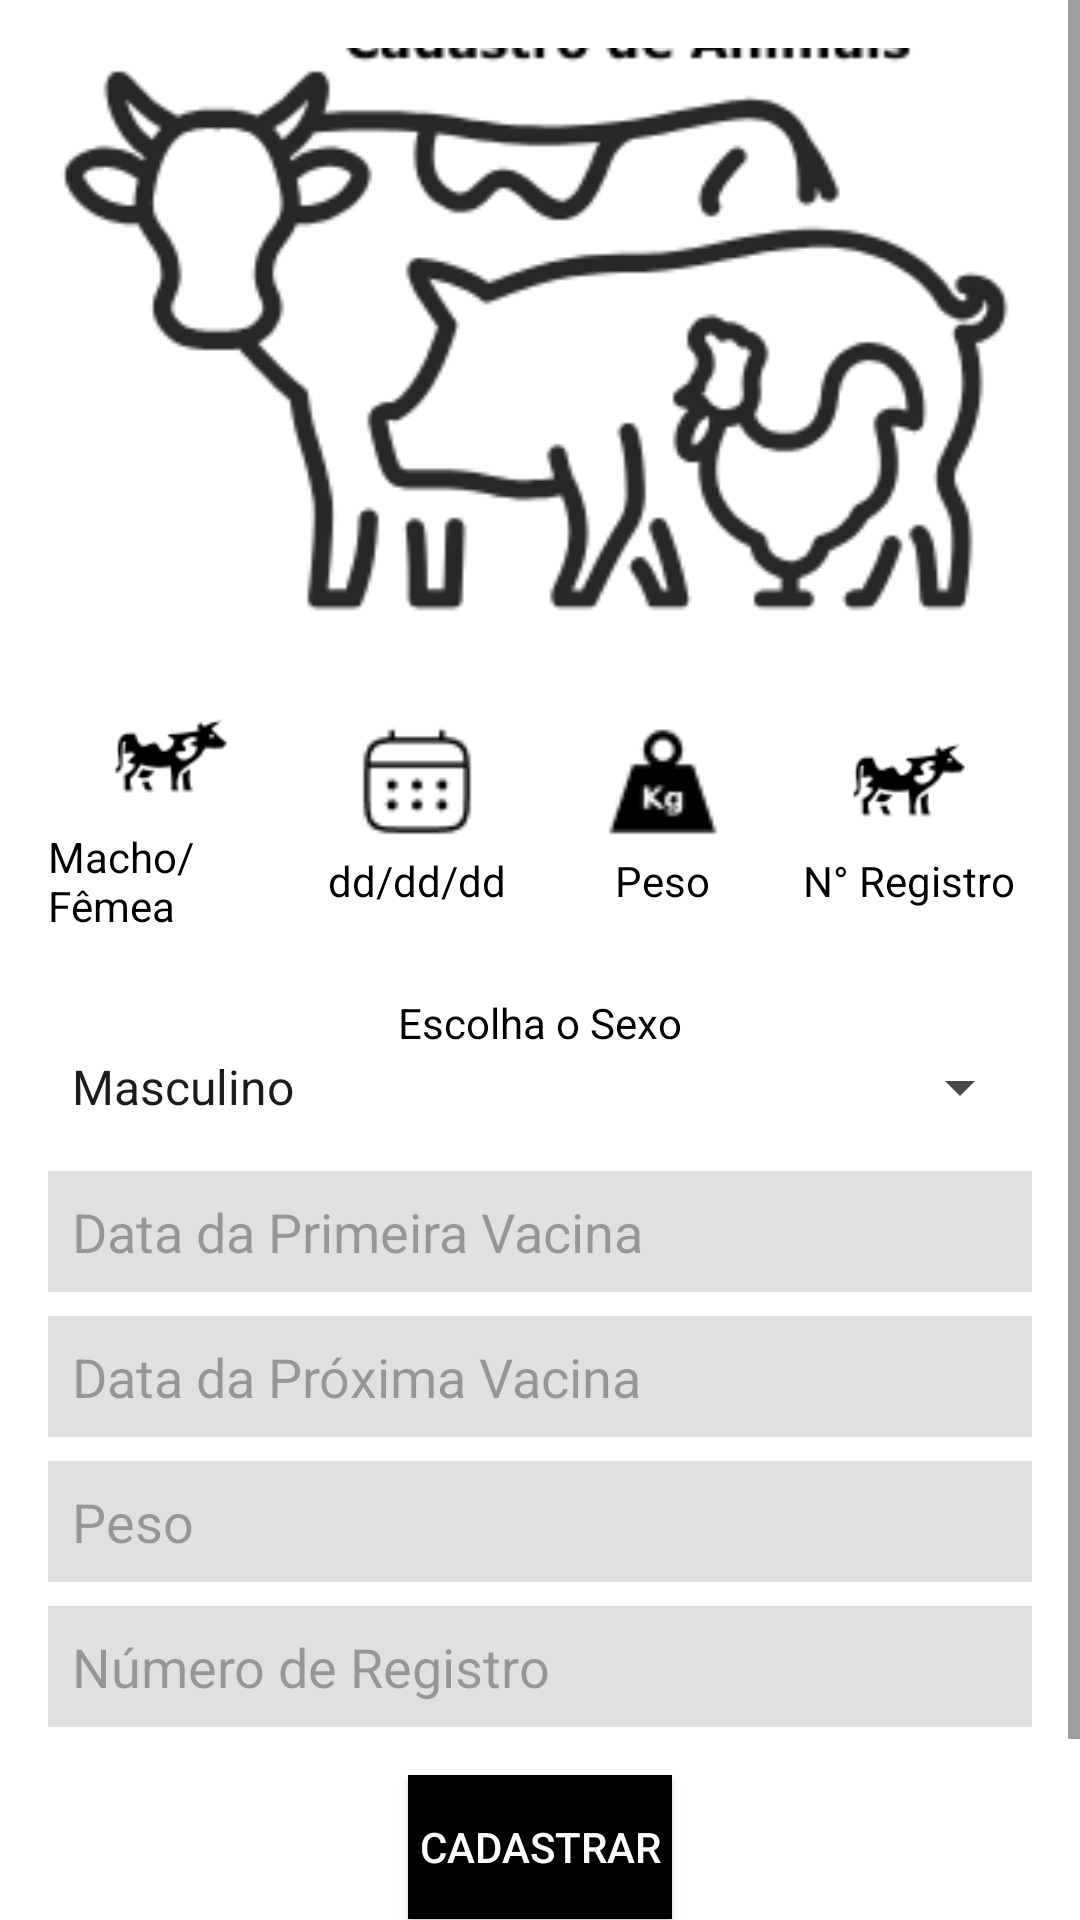

Android layout source for this screen:
<!-- AndroidManifest.xml: application theme Theme.TrabalhoFaculFaz -->
<!-- res/layout/cadastro_animais.xml -->
<?xml version="1.0" encoding="utf-8"?>
<ScrollView xmlns:android="http://schemas.android.com/apk/res/android"
    xmlns:app="http://schemas.android.com/apk/res-auto"
    android:layout_width="match_parent"
    android:layout_height="match_parent"
    android:background="#FFFFFF">

    <LinearLayout
        android:layout_width="match_parent"
        android:layout_height="wrap_content"
        android:orientation="vertical"
        android:padding="16dp">

        
        <ImageView
            android:id="@+id/imageCattle"
            android:layout_width="match_parent"
            android:layout_height="200dp"
            android:src="@drawable/fazenda_plus"
            app:srcCompat="@drawable/fazenda_plus"
            android:scaleType="centerCrop"
            android:contentDescription="Imagem de bovinos" />

        
        <LinearLayout
            android:layout_width="match_parent"
            android:layout_height="wrap_content"
            android:orientation="horizontal"
            android:gravity="center"
            android:layout_marginTop="16dp"
            android:weightSum="4">

            
            <LinearLayout
                android:layout_width="0dp"
                android:layout_height="wrap_content"
                android:layout_weight="1"
                android:orientation="vertical"
                android:gravity="center">

                <ImageView
                    android:layout_width="40dp"
                    android:layout_height="40dp"
                    android:src="@drawable/icone_boi"
                    android:contentDescription="Ícone de macho/fêmea" />

                <TextView
                    android:layout_width="wrap_content"
                    android:layout_height="wrap_content"
                    android:layout_marginTop="4dp"
                    android:text="Macho/Fêmea"
                    android:textSize="14sp"
                    android:textColor="#000000" />
            </LinearLayout>

            <LinearLayout
                android:layout_width="0dp"
                android:layout_height="wrap_content"
                android:layout_weight="1"
                android:orientation="vertical"
                android:gravity="center">

                <ImageView
                    android:layout_width="40dp"
                    android:layout_height="40dp"
                    android:src="@drawable/solar_calendar_linear"
                    android:contentDescription="Ícone de calendário" />

                <TextView
                    android:layout_width="wrap_content"
                    android:layout_height="wrap_content"
                    android:layout_marginTop="4dp"
                    android:text="dd/dd/dd"
                    android:textSize="14sp"
                    android:textColor="#000000" />
            </LinearLayout>

            <LinearLayout
                android:layout_width="0dp"
                android:layout_height="wrap_content"
                android:layout_weight="1"
                android:orientation="vertical"
                android:gravity="center">

                <ImageView
                    android:layout_width="40dp"
                    android:layout_height="40dp"
                    android:src="@drawable/game_icons_weight"
                    android:contentDescription="Ícone de peso" />

                <TextView
                    android:layout_width="wrap_content"
                    android:layout_height="wrap_content"
                    android:layout_marginTop="4dp"
                    android:text="Peso"
                    android:textSize="14sp"
                    android:textColor="#000000" />
            </LinearLayout>

            <LinearLayout
                android:layout_width="0dp"
                android:layout_height="wrap_content"
                android:layout_weight="1"
                android:orientation="vertical"
                android:gravity="center">

                <ImageView
                    android:layout_width="40dp"
                    android:layout_height="40dp"
                    android:src="@drawable/icone_boi"
                    android:contentDescription="Ícone de registro" />

                <TextView
                    android:layout_width="wrap_content"
                    android:layout_height="wrap_content"
                    android:layout_marginTop="4dp"
                    android:text="N° Registro"
                    android:textSize="14sp"
                    android:textColor="#000000" />
            </LinearLayout>
        </LinearLayout>

        
        <LinearLayout
            android:layout_width="match_parent"
            android:layout_height="wrap_content"
            android:orientation="vertical"
            android:layout_marginTop="16dp"
            android:gravity="center">

            <TextView
                android:layout_width="wrap_content"
                android:layout_height="wrap_content"
                android:layout_marginTop="4dp"
                android:text="Escolha o Sexo"
                android:textColor="#000000"
                android:textSize="14sp" />

            <Spinner
                android:id="@+id/spinnerSexo"
                android:layout_width="match_parent"
                android:layout_height="wrap_content"
                android:entries="@array/sexo_options" />

        </LinearLayout>

        
        <EditText
            android:id="@+id/etMachoDataVacina"
            android:layout_width="match_parent"
            android:layout_height="wrap_content"
            android:hint="Data da Primeira Vacina"
            android:layout_marginTop="16dp"
            android:background="#E0E0E0"
            android:padding="8dp" />

        <EditText
            android:id="@+id/etMachoProximaVacina"
            android:layout_width="match_parent"
            android:layout_height="wrap_content"
            android:hint="Data da Próxima Vacina"
            android:layout_marginTop="8dp"
            android:background="#E0E0E0"
            android:padding="8dp" />

        <EditText
            android:id="@+id/etMachoPeso"
            android:layout_width="match_parent"
            android:layout_height="wrap_content"
            android:hint="Peso"
            android:layout_marginTop="8dp"
            android:background="#E0E0E0"
            android:padding="8dp" />

        <EditText
            android:id="@+id/etMachoRegistro"
            android:layout_width="match_parent"
            android:layout_height="wrap_content"
            android:hint="Número de Registro"
            android:layout_marginTop="8dp"
            android:background="#E0E0E0"
            android:padding="8dp" />

        
        <Button
            android:id="@+id/btnRegister"
            android:layout_width="wrap_content"
            android:layout_height="wrap_content"
            android:text="Cadastrar"
            android:layout_marginTop="16dp"
            android:background="#000000"
            android:textColor="#FFFFFF"
            android:layout_gravity="center" />

        
        <TextView
            android:id="@+id/tvCadastroInfo"
            android:layout_width="match_parent"
            android:layout_height="wrap_content"
            android:text="Nenhum animal cadastrado"
            android:textSize="14sp"
            android:layout_marginTop="16dp"
            android:background="#F0F0F0"
            android:padding="8dp"
            android:textColor="#000000" />

    </LinearLayout>
</ScrollView>
<!-- resources referenced by this layout -->
<resources>
  <string-array name="sexo_options">
          <item>Masculino</item>
          <item>Feminino</item>
      </string-array>
  <!-- drawable fazenda_plus: png bitmap (drawable, 17605 bytes) -->
  <!-- drawable game_icons_weight: png bitmap (drawable, 551 bytes) -->
  <!-- drawable icone_boi: png bitmap (drawable, 859 bytes) -->
  <!-- drawable solar_calendar_linear: png bitmap (drawable, 593 bytes) -->
  <style name="Theme.TrabalhoFaculFaz" parent="Base.Theme.TrabalhoFaculFaz" />
  <style name="Base.Theme.TrabalhoFaculFaz" parent="Theme.Material3.DayNight.NoActionBar">
          
          
      </style>
</resources>
